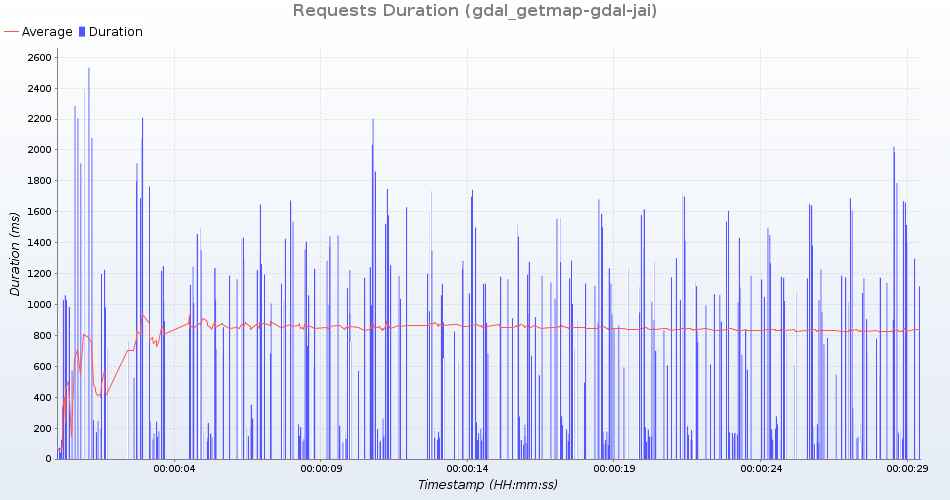

Data behind this chart, as committed beside it:
uri; count; total; min; average; max; standarddeviation; persecond; errors
GetMap /geoserver/test/wms?service=WMS&v…; 19; 31796; 1376; 1673; 2396; 263; 0; 0
GetMap /geoserver/test/wms?service=WMS&v…; 20; 20453; 789; 1022; 1577; 207; 0; 0
GetMap /geoserver/test/wms?service=WMS&v…; 20; 2764; 57; 138; 297; 49; 0; 0
GetMap /geoserver/test/wms?service=WMS&v…; 19; 32820; 1432; 1727; 2533; 290; 0; 0
GetMap /geoserver/test/wms?service=WMS&v…; 20; 2754; 41; 137; 220; 40; 0; 0
GetMap /geoserver/test/wms?service=WMS&v…; 20; 18395; 758; 919; 1296; 150; 0; 0
GetMap /geoserver/test/wms?service=WMS&v…; 19; 28611; 1267; 1505; 2078; 214; 0; 0
GetMap /geoserver/test/wms?service=WMS&v…; 20; 4215; 67; 210; 327; 51; 0; 0
GetMap /geoserver/test/wms?service=WMS&v…; 20; 25805; 1059; 1290; 1747; 188; 0; 0
GetMap /geoserver/test/wms?service=WMS&v…; 20; 16614; 652; 830; 1403; 218; 0; 0
GetMap /geoserver/test/wms?service=WMS&v…; 20; 23802; 1015; 1190; 1668; 162; 0; 0
GetMap /geoserver/test/wms?service=WMS&v…; 20; 2576; 74; 128; 202; 28; 0; 0
GetMap /geoserver/test/wms?service=WMS&v…; 19; 24216; 1062; 1274; 2205; 280; 0; 0
GetMap /geoserver/test/wms?service=WMS&v…; 20; 25490; 1006; 1274; 2286; 291; 0; 0
GetMap /geoserver/test/wms?service=WMS&v…; 20; 12672; 494; 633; 1117; 155; 0; 0
GetMap /geoserver/test/wms?service=WMS&v…; 20; 4276; 125; 213; 350; 47; 0; 0
GetMap /geoserver/test/wms?service=WMS&v…; 20; 2953; 78; 147; 262; 37; 0; 0
GetMap /geoserver/test/wms?service=WMS&v…; 19; 20343; 883; 1070; 1913; 258; 0; 0
